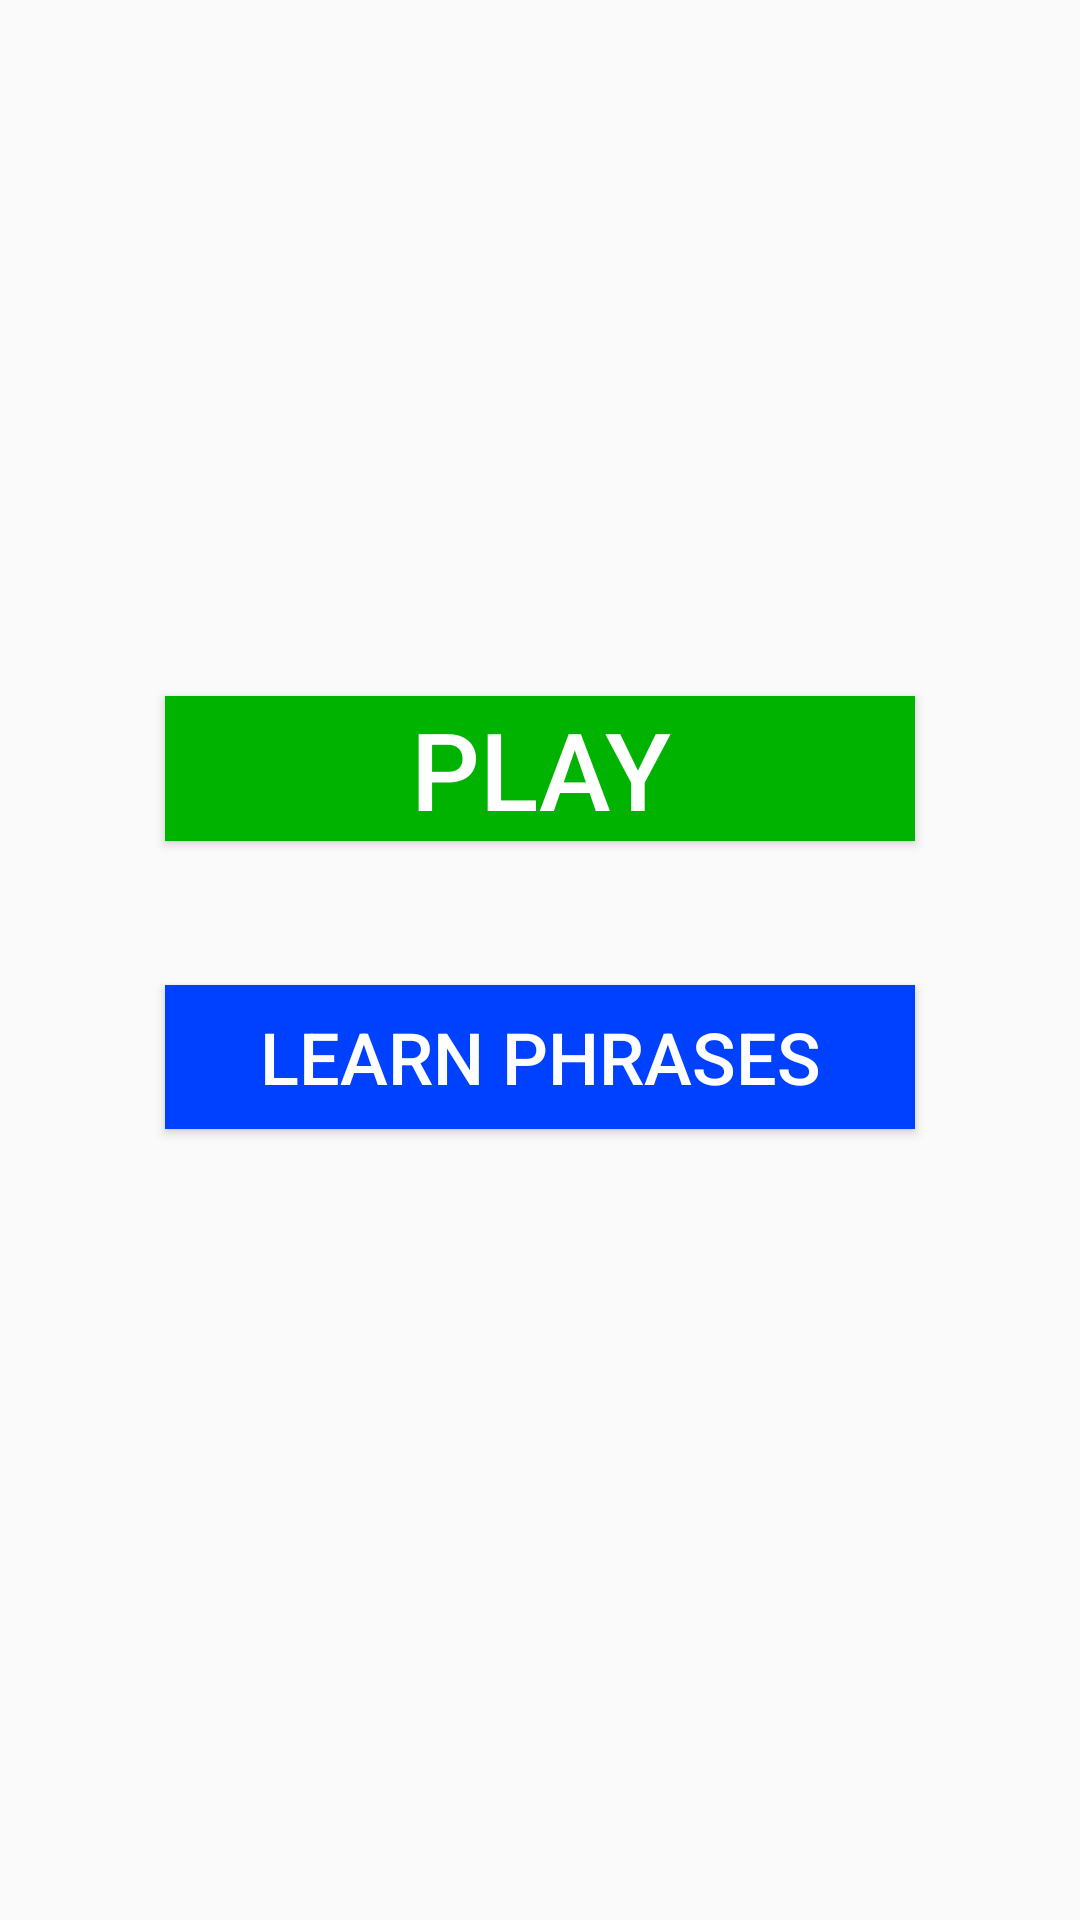

The Android layout XML behind this screen, and the referenced resources:
<!-- AndroidManifest.xml: application theme AppTheme -->
<!-- res/layout/activity_main.xml -->
<?xml version="1.0" encoding="utf-8"?>
<RelativeLayout xmlns:android="http://schemas.android.com/apk/res/android"
    xmlns:tools="http://schemas.android.com/tools"
    android:id="@+id/activity_main"
    android:orientation="vertical"
    android:layout_width="match_parent"
    android:layout_height="match_parent"
    tools:context="com.example.android.learnspanishquizapp.MainActivity">

    <ImageView
        android:layout_width="match_parent"
        android:layout_height="match_parent"
        android:src="@drawable/question"
        android:alpha=".7"
        android:scaleType="centerCrop"
        />

    <LinearLayout
        android:layout_width="match_parent"
        android:layout_height="match_parent"
        android:orientation="vertical">


        <Button
            android:layout_width="250dp"
            android:layout_height="wrap_content"
            android:layout_marginTop="232dp"
            android:layout_marginBottom="48dp"
            android:textSize="36sp"
            android:textColor="#ffff"
            android:text="Play"
            android:onClick="playQuiz"
            android:layout_gravity="center"
            android:background="#00b300"/>

        <Button
            android:layout_width="250dp"
            android:layout_height="wrap_content"
            android:onClick="learnSpanish"
            android:textSize="24sp"
            android:text="Learn Phrases"
            android:layout_gravity="center"
            android:textColor="#ffff"
            android:background="#0040ff" />

    </LinearLayout>


</RelativeLayout>
<!-- resources referenced by this layout -->
<resources>
  <style name="AppTheme" parent="Theme.AppCompat.Light.NoActionBar">
          
          <item name="colorPrimary">#795548</item>
          <item name="colorPrimaryDark">#5d4037</item>
          <item name="colorAccent">#bcaaa4</item>
      </style>
</resources>
